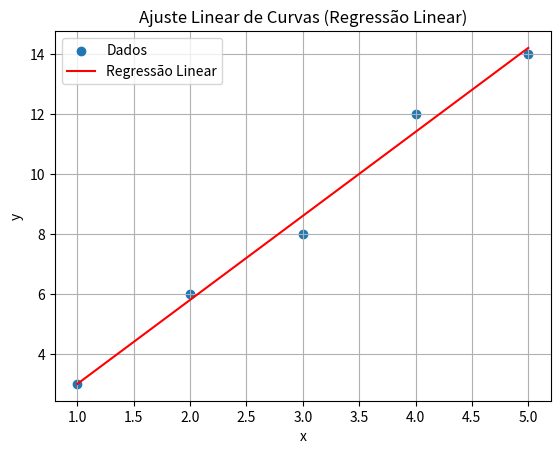

Recreate this plot in Python.
import numpy as np
import matplotlib.pyplot as plt

# Dados de exemplo
x = np.array([1, 2, 3, 4, 5])  # Valores de x
y = np.array([3, 6, 8, 12, 14])  # Valores de y correspondentes

# Calcular os coeficientes da regressão linear (ajuste linear)
m, b = np.polyfit(x, y, 1)  # Ajuste de uma reta de primeira ordem (grau 1)

# Calcular os valores previstos (regressão) usando os coeficientes encontrados
y_pred = m * x + b

# Plotar os dados e a linha de regressão
plt.scatter(x, y, label='Dados')  # Plotar os pontos de dados
plt.plot(x, y_pred, color='red', label='Regressão Linear')  # Plotar a linha de regressão
plt.title('Ajuste Linear de Curvas (Regressão Linear)')
plt.xlabel('x')
plt.ylabel('y')
plt.legend()
plt.grid(True)
plt.show()

# Imprimir os coeficientes da regressão
print(f"Coeficiente angular (inclinação): {m}")
print(f"Coeficiente linear (interceptação): {b}")
